Photos from the image-classification dataset "cats_and_dogs" in the GitHub repository Parthraj-Mori/CNN_deep. Its 2 classes are: cat, dog.

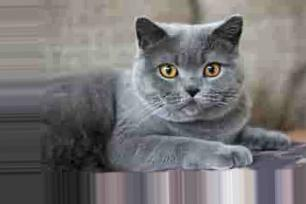
Label: cat

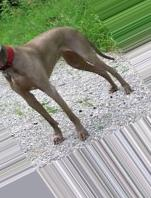
Label: dog

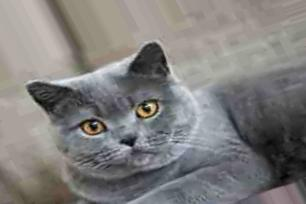
Label: cat

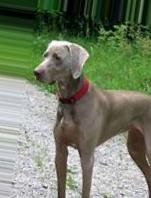
Label: dog

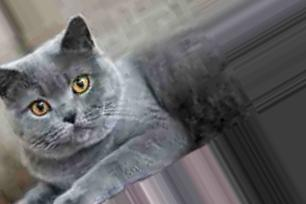
Label: cat

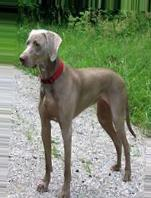
Label: dog
